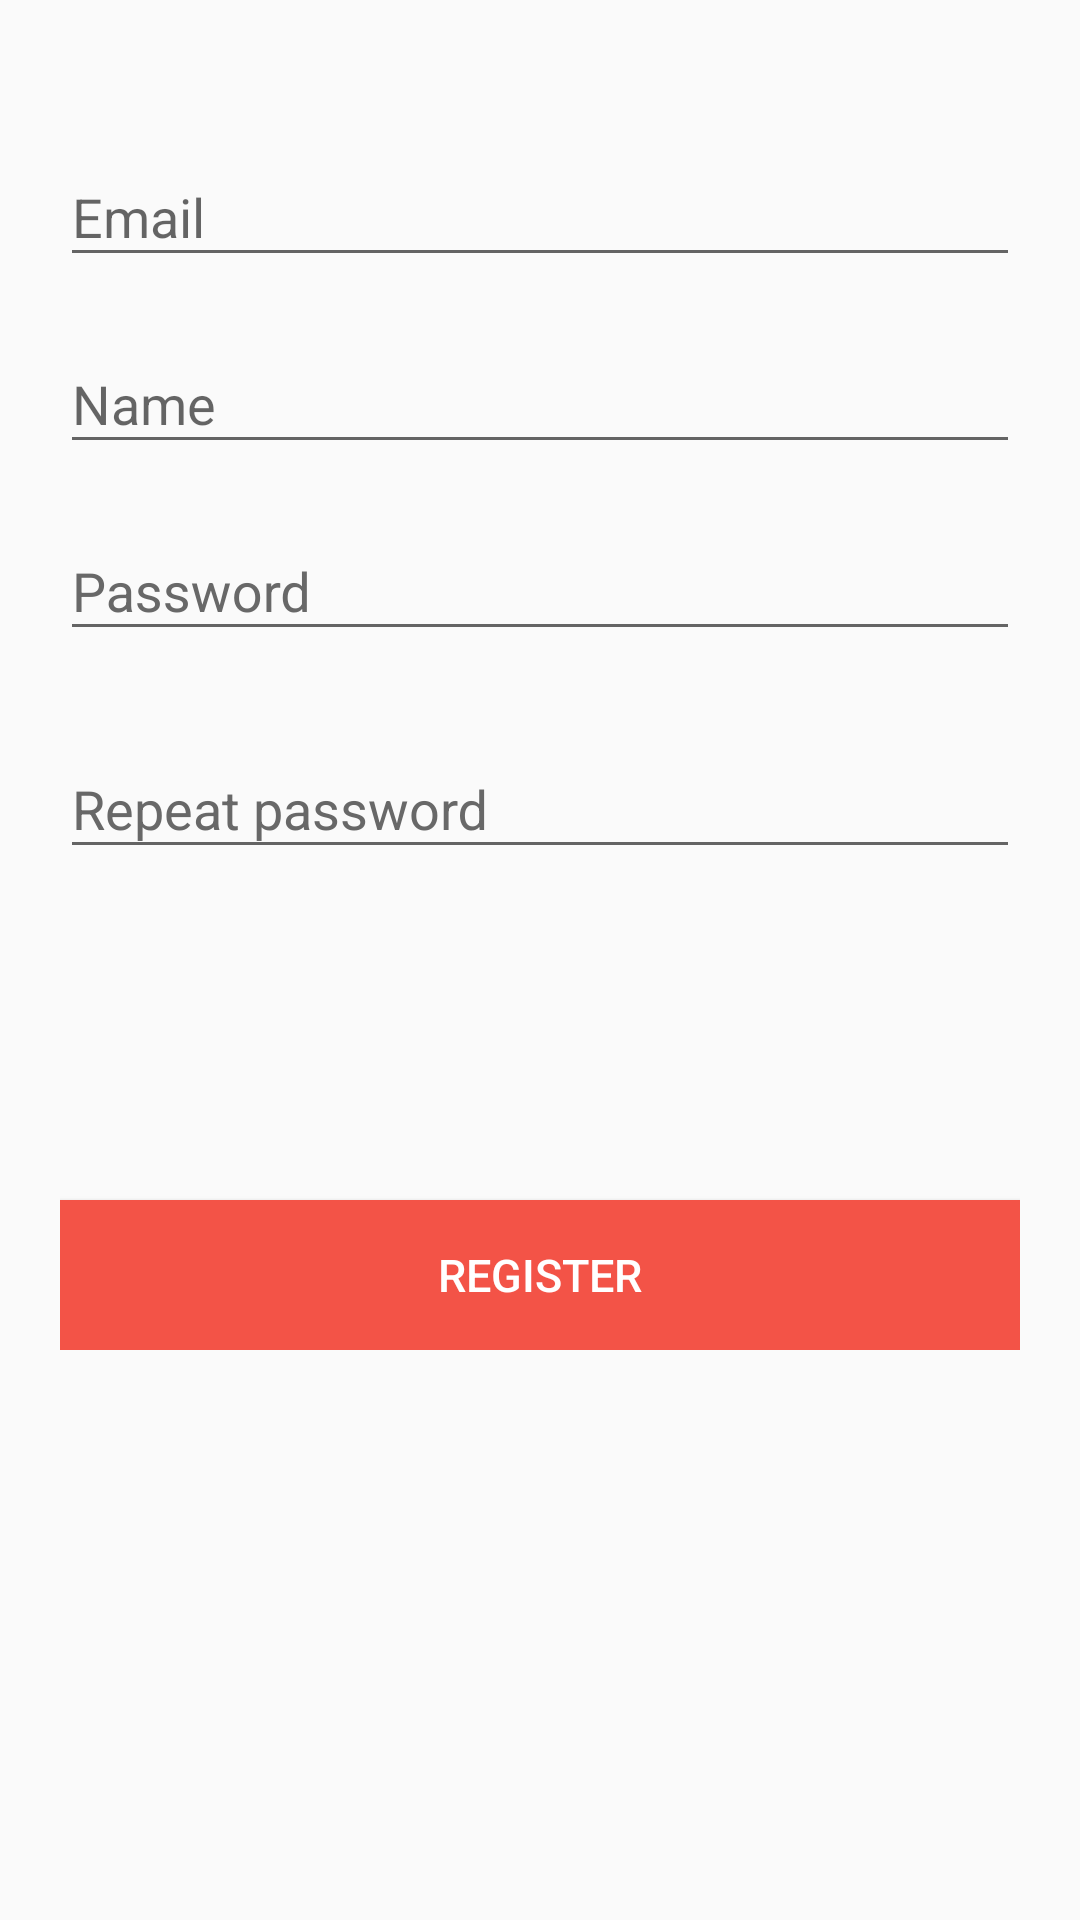

Here is an Android app screen rendered from its layout file. Give the layout XML and the strings, colors and styles it references.
<!-- AndroidManifest.xml: application theme AppTheme -->
<!-- res/layout/activity_register.xml -->
<?xml version="1.0" encoding="utf-8"?>
<LinearLayout xmlns:android="http://schemas.android.com/apk/res/android"
    xmlns:app="http://schemas.android.com/apk/res-auto"
    xmlns:tools="http://schemas.android.com/tools"
    android:layout_width="match_parent"
    android:layout_height="match_parent"
    android:orientation="vertical"
    tools:context=".RegisterActivity">

    <com.google.android.material.textfield.TextInputLayout
        android:layout_width="match_parent"
        android:layout_height="wrap_content"
        android:layout_marginTop="40dp"
        android:hint="@string/email">

        <com.google.android.material.textfield.TextInputEditText
            android:layout_width="match_parent"
            android:layout_height="wrap_content"
            android:layout_marginStart="20dp"
            android:layout_marginEnd="20dp"
            android:inputType="textEmailAddress"
            android:singleLine="true"
            android:textColor="@color/txtLoginRegister"
            app:errorEnabled="true" />

    </com.google.android.material.textfield.TextInputLayout>

    <com.google.android.material.textfield.TextInputLayout
        android:layout_width="match_parent"
        android:layout_height="wrap_content"
        android:layout_marginTop="10dp"
        android:layout_marginBottom="10dp"
        android:hint="@string/name">

        <com.google.android.material.textfield.TextInputEditText
            android:layout_width="match_parent"
            android:layout_height="wrap_content"
            android:layout_marginStart="20dp"
            android:layout_marginEnd="20dp"
            android:inputType="text"
            android:singleLine="true"
            android:textColor="@color/txtLoginRegister"
            app:errorEnabled="true" />
    </com.google.android.material.textfield.TextInputLayout>

    <com.google.android.material.textfield.TextInputLayout
        android:id="@+id/password_text_input"
        android:layout_width="match_parent"
        android:layout_height="wrap_content"
        android:hint="@string/password"
        android:textColorHint="@color/txtHint"
        app:errorEnabled="true">

        <com.google.android.material.textfield.TextInputEditText
            android:id="@+id/password_edit_text"
            android:layout_width="match_parent"
            android:layout_height="wrap_content"
            android:layout_marginStart="20dp"
            android:layout_marginEnd="20dp"
            android:inputType="textPassword"
            android:singleLine="true"
            android:textColor="@color/txtLoginRegister"
            android:textColorHint="@color/txtHint"
            app:errorEnabled="true" />
    </com.google.android.material.textfield.TextInputLayout>

    <com.google.android.material.textfield.TextInputLayout
        android:id="@+id/password_text_input_repeat"
        android:layout_width="match_parent"
        android:layout_height="wrap_content"
        android:hint="@string/repeat_password"
        android:textColorHint="@color/txtHint"
        app:errorEnabled="true">

        <com.google.android.material.textfield.TextInputEditText
            android:id="@+id/password_edit_text_repeat"
            android:layout_width="match_parent"
            android:layout_height="wrap_content"
            android:layout_marginStart="20dp"
            android:layout_marginEnd="20dp"
            android:inputType="textPassword"
            android:singleLine="true"
            android:textColor="@color/txtLoginRegister"
            android:textColorHint="@color/txtHint"
            app:errorEnabled="true" />
    </com.google.android.material.textfield.TextInputLayout>

    <LinearLayout
        android:layout_width="match_parent"
        android:layout_height="wrap_content"
        android:layout_gravity="center|center_vertical"
        android:layout_marginStart="20dp"
        android:layout_marginEnd="20dp"
        android:orientation="vertical">

        <Button
            android:id="@+id/btnRegister"
            android:layout_width="match_parent"
            android:layout_height="50dp"
            android:layout_gravity="center"
            android:layout_marginTop="90dp"
            android:background="@color/btnPrincipal"
            android:foreground="?android:attr/selectableItemBackgroundBorderless"
            android:text="@string/register"
            android:textColor="@color/txtBtn"
            android:textSize="15sp" />

    </LinearLayout>

</LinearLayout>
<!-- resources referenced by this layout -->
<resources>
  <color name="btnPrincipal">#F35347</color>
  <color name="txtBtn">#fff</color>
  <color name="txtHint">#686868</color>
  <color name="txtLoginRegister">#0048FF</color>
  <string name="email">Email</string>
  <string name="name">Name</string>
  <string name="password">Password</string>
  <string name="register">REGISTER</string>
  <string name="repeat_password">Repeat password</string>
  <style name="AppTheme" parent="Theme.AppCompat.Light.DarkActionBar">
          
          <item name="colorPrimary">@color/colorPrimary</item>
          <item name="colorPrimaryDark">@color/colorPrimaryDark</item>
          <item name="colorAccent">@color/colorAccent</item>
      </style>
  <color name="colorPrimary">#0E33FF</color>
  <color name="colorPrimaryDark">#3700B3</color>
  <color name="colorAccent">#000000</color>
</resources>
